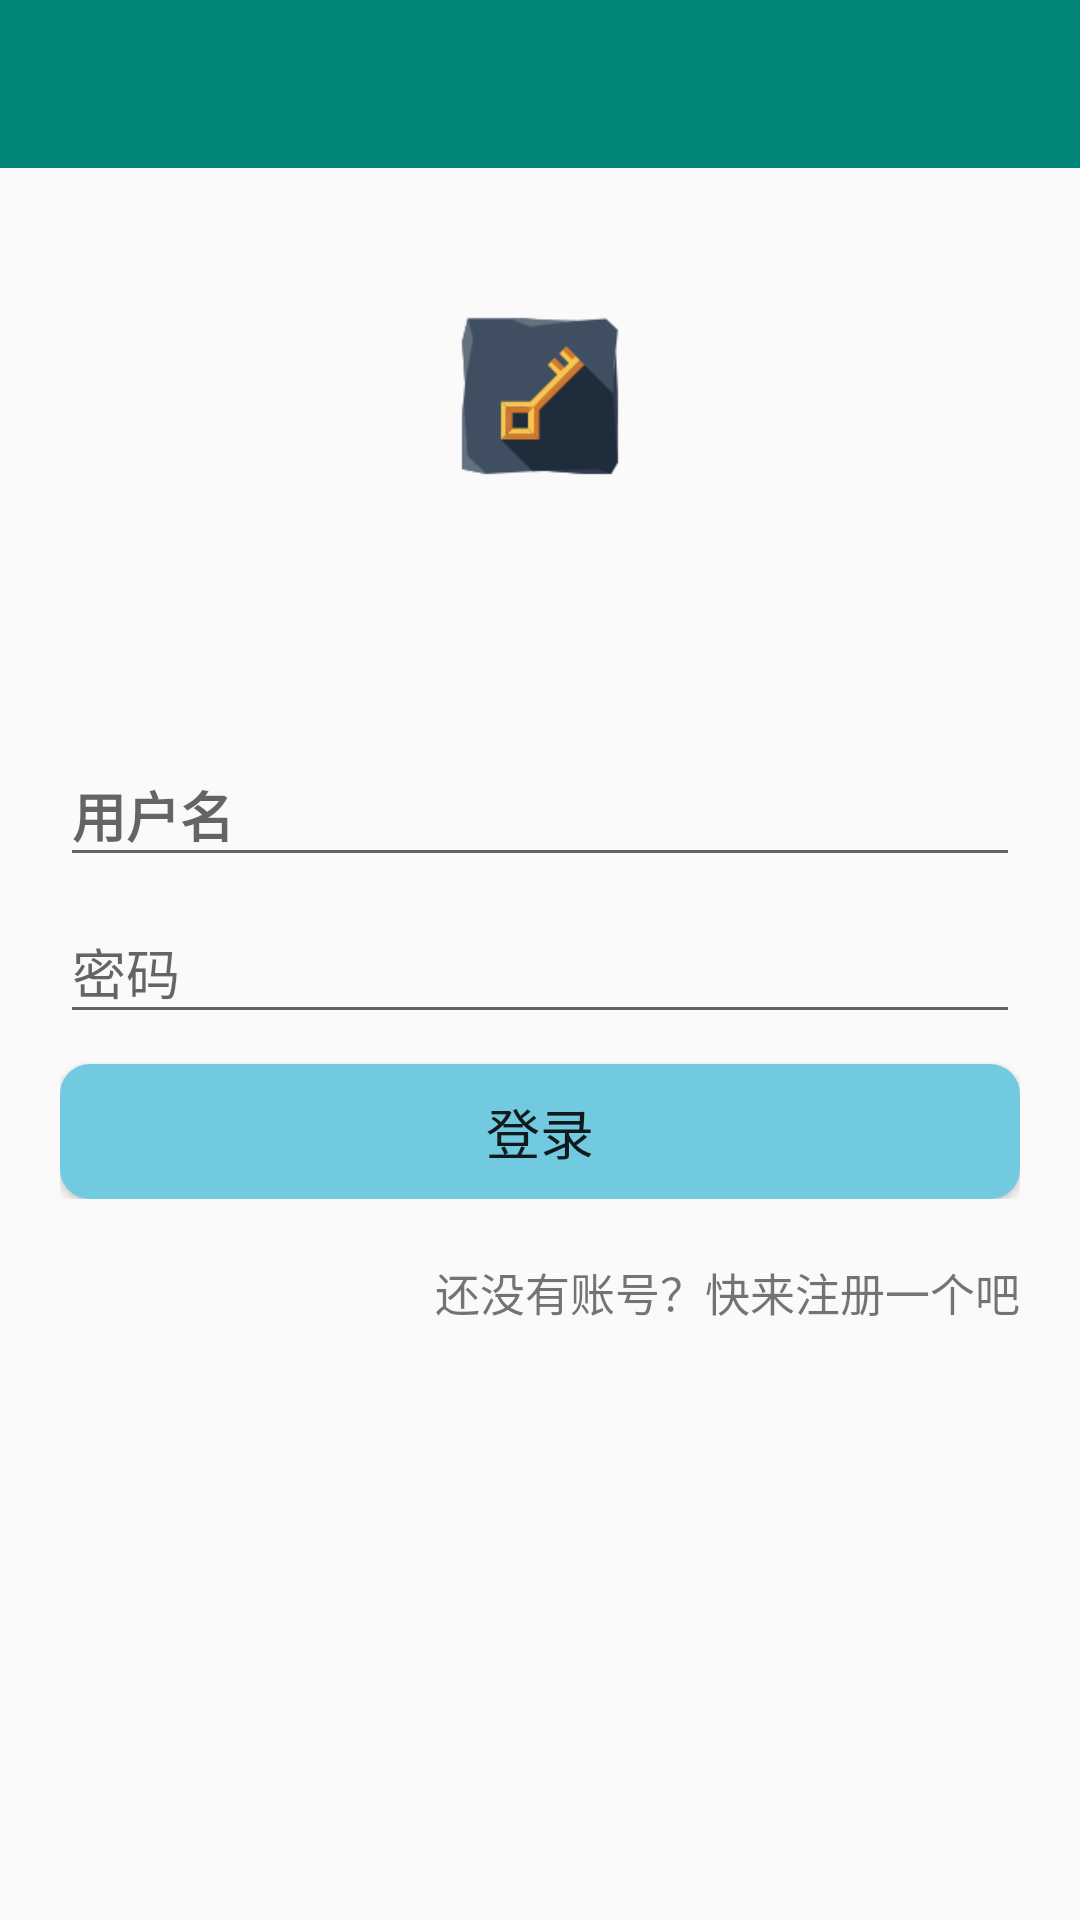

Write the Android layout XML for this screen, with the resource values it uses.
<!-- AndroidManifest.xml: application theme AppTheme -->
<!-- res/layout/activity_login.xml -->
<?xml version="1.0" encoding="utf-8"?>
<RelativeLayout xmlns:android="http://schemas.android.com/apk/res/android"
    android:layout_width="match_parent"
    android:layout_height="match_parent"
    xmlns:app="http://schemas.android.com/apk/res-auto"
    android:orientation="vertical">

    <android.support.design.widget.AppBarLayout
        android:layout_width="match_parent"
        android:layout_height="wrap_content"
        >

        <android.support.v7.widget.Toolbar
            android:id="@+id/tool_bar_login"
            android:layout_width="match_parent"
            android:layout_height="?attr/actionBarSize"
            app:titleTextColor="@color/white"
            app:titleMarginStart="120dp"
            app:theme="@style/ThemeOverlay.AppCompat.Light"
            app:layout_scrollFlags="enterAlways|enterAlways|enterAlways"/>

    </android.support.design.widget.AppBarLayout>

    <ImageView
        android:layout_width="wrap_content"
        android:layout_height="wrap_content"
        android:layout_centerHorizontal="true"
        android:layout_marginTop="100dp"
        android:src="@mipmap/key_loginactivity_128"/>

    <LinearLayout
        android:id="@+id/ll_login"
        android:layout_width="match_parent"
        android:layout_height="wrap_content"
        android:layout_centerInParent="true"
        android:layout_margin="20dp"
        android:orientation="vertical">

        <android.support.design.widget.TextInputLayout

            android:layout_width="match_parent"
            android:layout_height="wrap_content"
            >

            <EditText
                android:id="@+id/et_login_username"
                android:layout_width="match_parent"
                android:layout_height="wrap_content"
                android:textStyle="bold"
                android:hint="@string/username" />

        </android.support.design.widget.TextInputLayout>


        <android.support.design.widget.TextInputLayout

            android:layout_width="match_parent"
            android:layout_height="wrap_content">

            <EditText
                android:id="@+id/et_login_password"
                android:layout_width="match_parent"
                android:layout_height="wrap_content"
                android:inputType="textPassword"
                android:hint="@string/password" />

        </android.support.design.widget.TextInputLayout>

        <LinearLayout
            android:layout_width="match_parent"
            android:layout_height="wrap_content"
            android:layout_gravity="center_horizontal"
            android:orientation="horizontal">

            <Button
                android:id="@+id/bt_login"
                android:layout_width="match_parent"
                android:layout_height="45dp"
                android:layout_marginTop="10dp"
                android:text="@string/login"
                android:textColorHint="@color/red"
                android:textSize="18sp"
                android:onClick="login"
                android:background="@drawable/shape_user_button_login"/>


        </LinearLayout>


    </LinearLayout>
    <TextView
        android:id="@+id/tv_register"
        android:layout_width="wrap_content"
        android:layout_height="wrap_content"
        android:text="@string/toRegister"
        android:textSize="15sp"
        android:layout_alignRight="@id/ll_login"
        android:layout_below="@id/ll_login"
        />
</RelativeLayout>
<!-- resources referenced by this layout -->
<resources>
  <color name="red">#FF0000</color>
  <color name="white">#fff</color>
  <!-- drawable shape_user_button_login (drawable) -->
  <?xml version="1.0" encoding="UTF-8"?>
  <shape xmlns:android="http://schemas.android.com/apk/res/android" >
  
      <solid android:color="#FF72CAE1" />
      
      <corners
          android:bottomLeftRadius="10dp"
          android:bottomRightRadius="10dp"
          android:topLeftRadius="10dp"
          android:topRightRadius="10dp" />
  
  </shape>
  <!-- mipmap key_loginactivity_128: png bitmap (mipmap-xhdpi, 5680 bytes) -->
  <string name="login">登录</string>
  <string name="password">密码</string>
  <string name="toRegister">还没有账号？快来注册一个吧</string>
  <string name="username">用户名</string>
  <style name="AppTheme" parent="Theme.AppCompat.Light.NoActionBar">
          
          <item name="colorPrimary">@color/colorPrimary</item>
          <item name="colorPrimaryDark">@color/colorPrimaryDark</item>
          <item name="colorAccent">@color/colorAccent</item>
      </style>
  <color name="colorPrimary">#008577</color>
  <color name="colorPrimaryDark">#00574B</color>
  <color name="colorAccent">#D81B60</color>
</resources>
